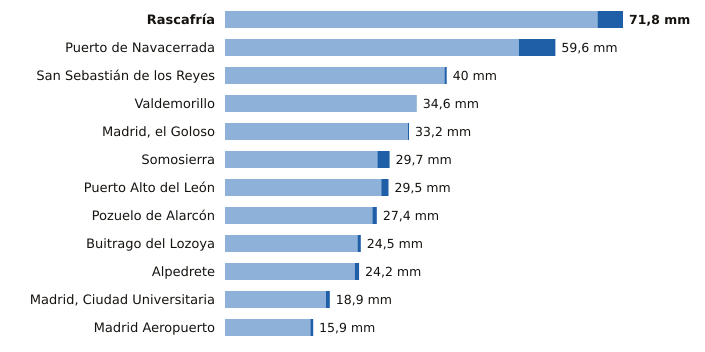

The file beside this chart, header and first rows:
estacion, provincia, indicativo, mm_6_dias_anteriores, mm_hoy, mm_7_dias, horas_de_hoy
Rascafría, Madrid, 3104Y, 67.2, 4.6, 71.8, 13
Puerto de Navacerrada, Madrid, 2462, 53.0, 6.6, 59.6, 14
San Sebastián de los Reyes, Madrid, 3125Y, 39.6, 0.4, 40.0, 14
Valdemorillo, Madrid, 3343Y, 34.6, 0.0, 34.6, 11
Madrid, el Goloso, Madrid, 3126Y, 33.0, 0.2, 33.2, 14
Somosierra, Madrid, 3111D, 27.5, 2.2, 29.7, 14
Puerto Alto del León, Madrid, 3266A, 28.2, 1.3, 29.5, 14
Pozuelo de Alarcón, Madrid, 3194Y, 26.6, 0.8, 27.4, 13
Buitrago del Lozoya, Madrid, 3110C, 23.9, 0.6, 24.5, 10
Alpedrete, Madrid, 3268C, 23.4, 0.8, 24.2, 14
Madrid, Ciudad Universitaria, Madrid, 3194U, 18.2, 0.7, 18.9, 14
Madrid Aeropuerto, Madrid, 3129, 15.4, 0.5, 15.9, 14
